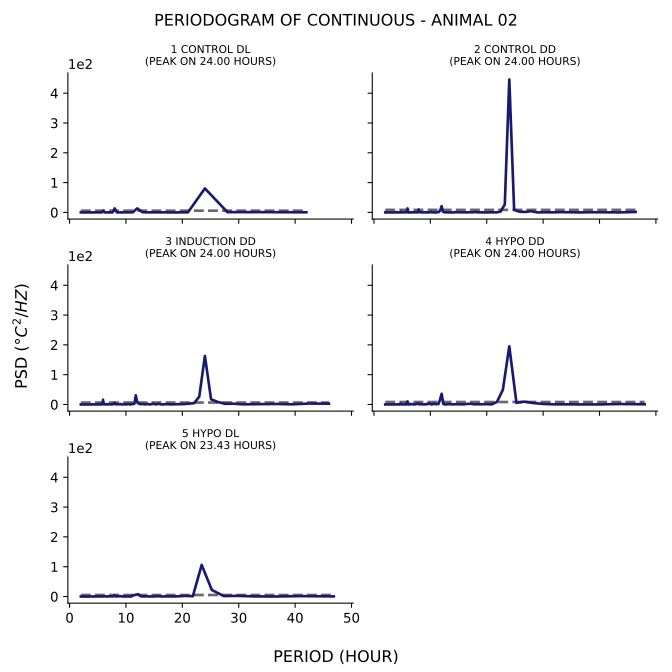

The table this chart was drawn from, first rows:
test, period, psd
1_control_dl, 42.0, 0.45
1_control_dl, 33.6, 0.9778
1_control_dl, 28.0, 0.8802
1_control_dl, 24.0, 80.42
1_control_dl, 21.0, 0.3733
1_control_dl, 18.67, 0.07665
1_control_dl, 16.8, 0.1818
1_control_dl, 15.27, 0.3164
1_control_dl, 14.0, 0.233
1_control_dl, 12.92, 0.7789
1_control_dl, 12.0, 13.51
1_control_dl, 11.2, 0.1666
1_control_dl, 10.5, 0.3021
1_control_dl, 9.882, 0.3251
1_control_dl, 9.333, 0.04031
1_control_dl, 8.842, 0.07055
1_control_dl, 8.4, 0.006619
1_control_dl, 8.0, 13.31
1_control_dl, 7.636, 0.2085
1_control_dl, 7.304, 0.1161
1_control_dl, 7.0, 0.09975
1_control_dl, 6.72, 0.1773
1_control_dl, 6.462, 0.0351
1_control_dl, 6.222, 0.1832
1_control_dl, 6.0, 5.889
1_control_dl, 5.793, 0.7813
1_control_dl, 5.6, 0.08932
1_control_dl, 5.419, 0.1691
1_control_dl, 5.25, 0.06559
1_control_dl, 5.091, 0.1691
1_control_dl, 4.941, 0.08941
1_control_dl, 4.8, 0.8173
1_control_dl, 4.667, 0.05009
1_control_dl, 4.541, 0.08203
1_control_dl, 4.421, 0.09632
1_control_dl, 4.308, 0.1053
1_control_dl, 4.2, 0.05039
1_control_dl, 4.098, 0.01029
1_control_dl, 4.0, 0.2356
1_control_dl, 3.907, 0.1139
1_control_dl, 3.818, 0.04846
1_control_dl, 3.733, 0.02953
1_control_dl, 3.652, 0.004031
1_control_dl, 3.574, 0.006231
1_control_dl, 3.5, 0.02367
1_control_dl, 3.429, 0.1351
1_control_dl, 3.36, 0.02002
1_control_dl, 3.294, 0.0109
1_control_dl, 3.231, 0.01046
1_control_dl, 3.17, 0.006518
1_control_dl, 3.111, 0.002689
1_control_dl, 3.055, 0.003508
1_control_dl, 3.0, 0.00385
1_control_dl, 2.947, 0.004006
1_control_dl, 2.897, 0.007242
1_control_dl, 2.847, 0.00597
1_control_dl, 2.8, 0.005988
1_control_dl, 2.754, 0.003906
1_control_dl, 2.71, 0.01633
1_control_dl, 2.667, 0.006089
... 1,009 more rows
